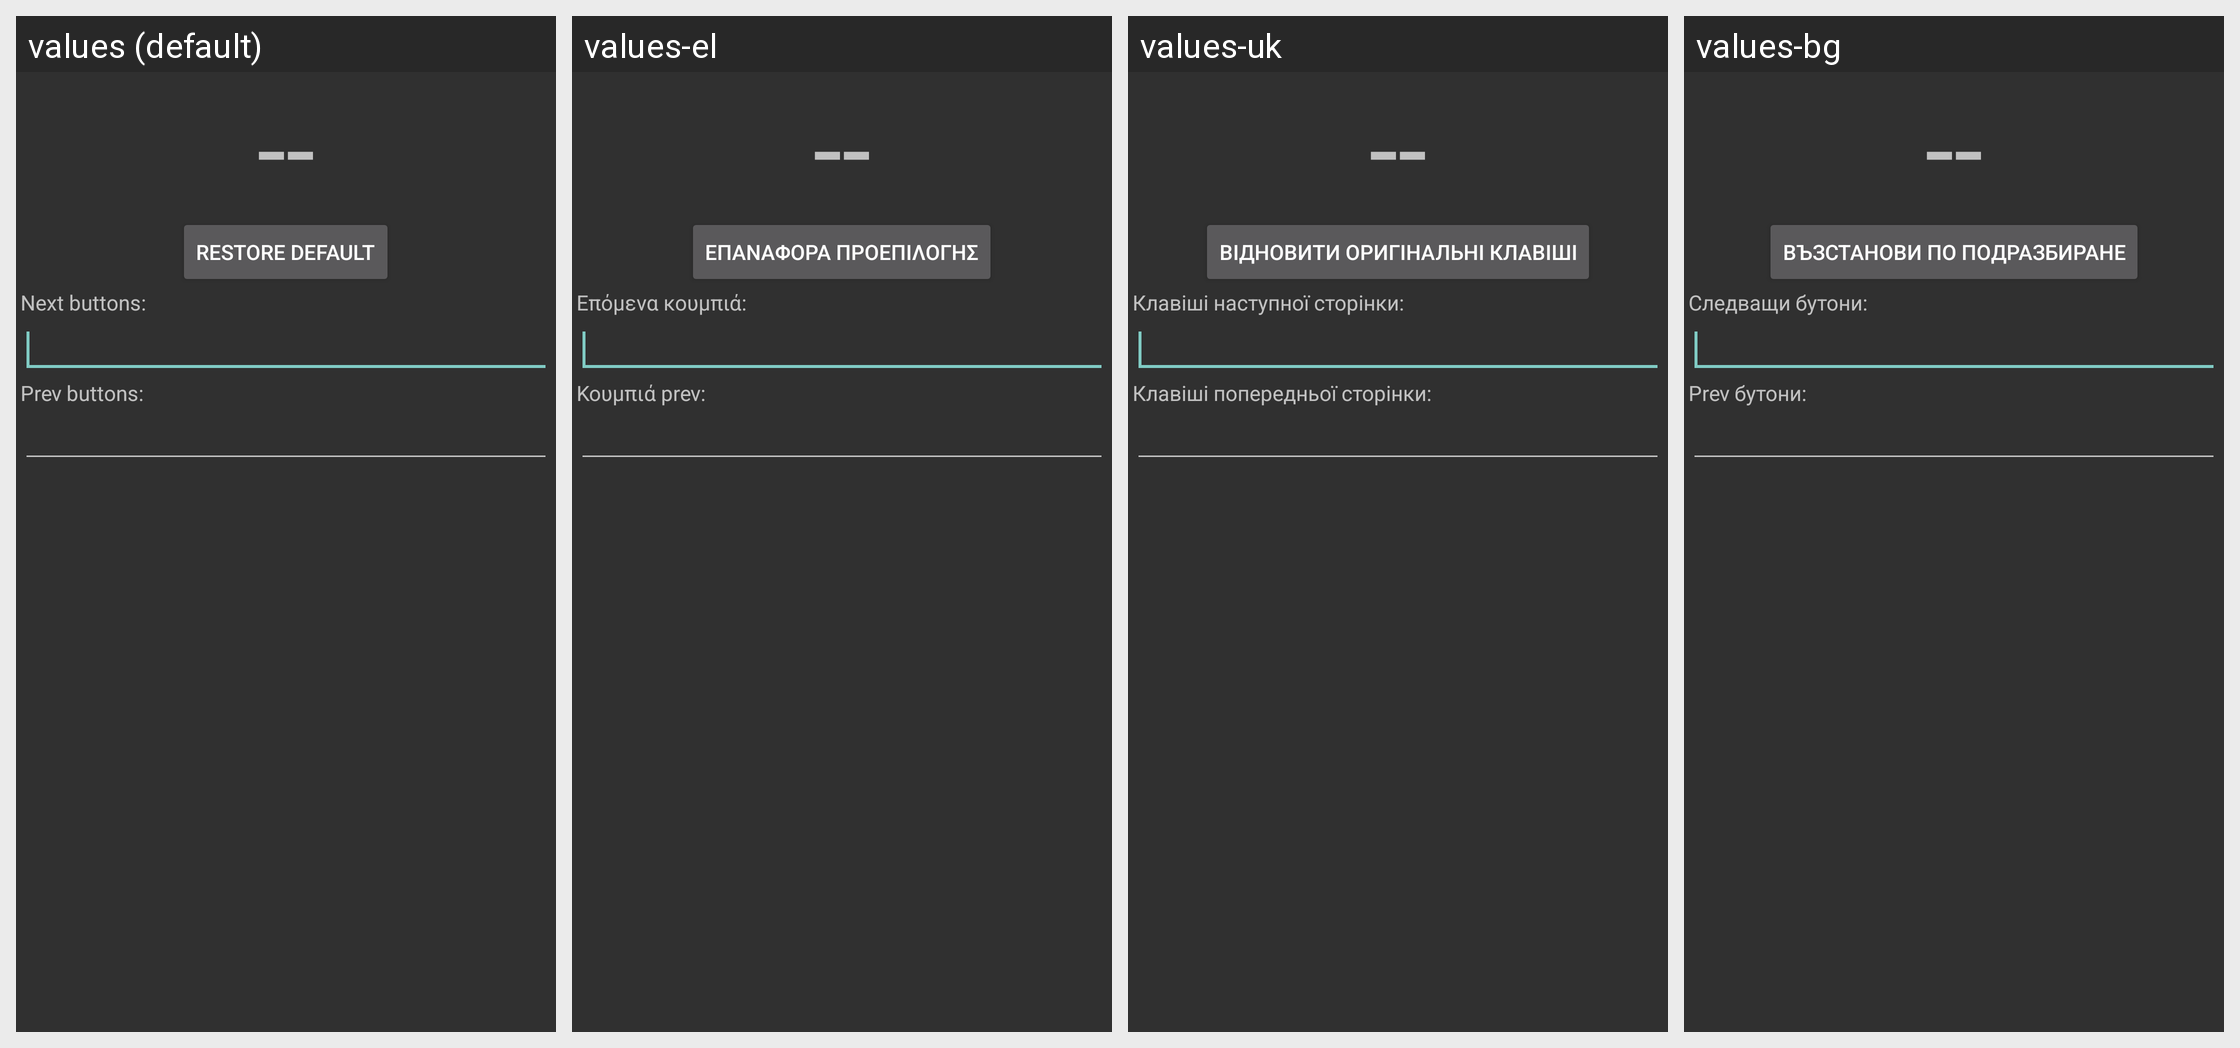

This grid shows one Android layout under several languages. Give, for every string resource on the screen, its name, the default text and each shown locale's text.
Android screen res/layout/key_dialog.xml rendered under 4 locales, left to right: values (default), values-el, values-uk, values-bg. Device: Nexus 5 (rendered at 1080×1920; each locale shown at half size, 540×960, under a caption strip naming it); theme StyledIndicatorsBlack.
Other locales in the repository, not shown: values-ar, values-be, values-ca, values-cs, values-de, values-es, values-eu, values-fa, values-fi, values-fr, values-ga, values-gl, values-he, values-hi, values-hu, values-id, values-it, values-iw, values-ja, values-kk, values-ko, values-la, values-lt, values-ml, values-nl, values-no, values-pl, values-pt, values-ro, values-ru, values-sc, values-sk, values-sv, values-sw, values-ta, values-th, values-tr, values-vi, values-zh-rCN, values-zh-rTW.
Strings drawn on this screen, with the default value and each locale's value (text and hints the layout hard-codes, and strings that could not be matched under every locale, appear in the picture but are not listed):

restore_default_keys
  values: Restore default
  values-el: Επαναφορά προεπιλογής
  values-uk: Відновити оригінальні клавіші
  values-bg: Възстанови по подразбиране

next_keys
  values: Next buttons:
  values-el: Επόμενα κουμπιά:
  values-uk: Клавіші наступної сторінки:
  values-bg: Следващи бутони:

prev_keys
  values: Prev buttons:
  values-el: Κουμπιά prev:
  values-uk: Клавіші попередньої сторінки:
  values-bg: Prev бутони:
